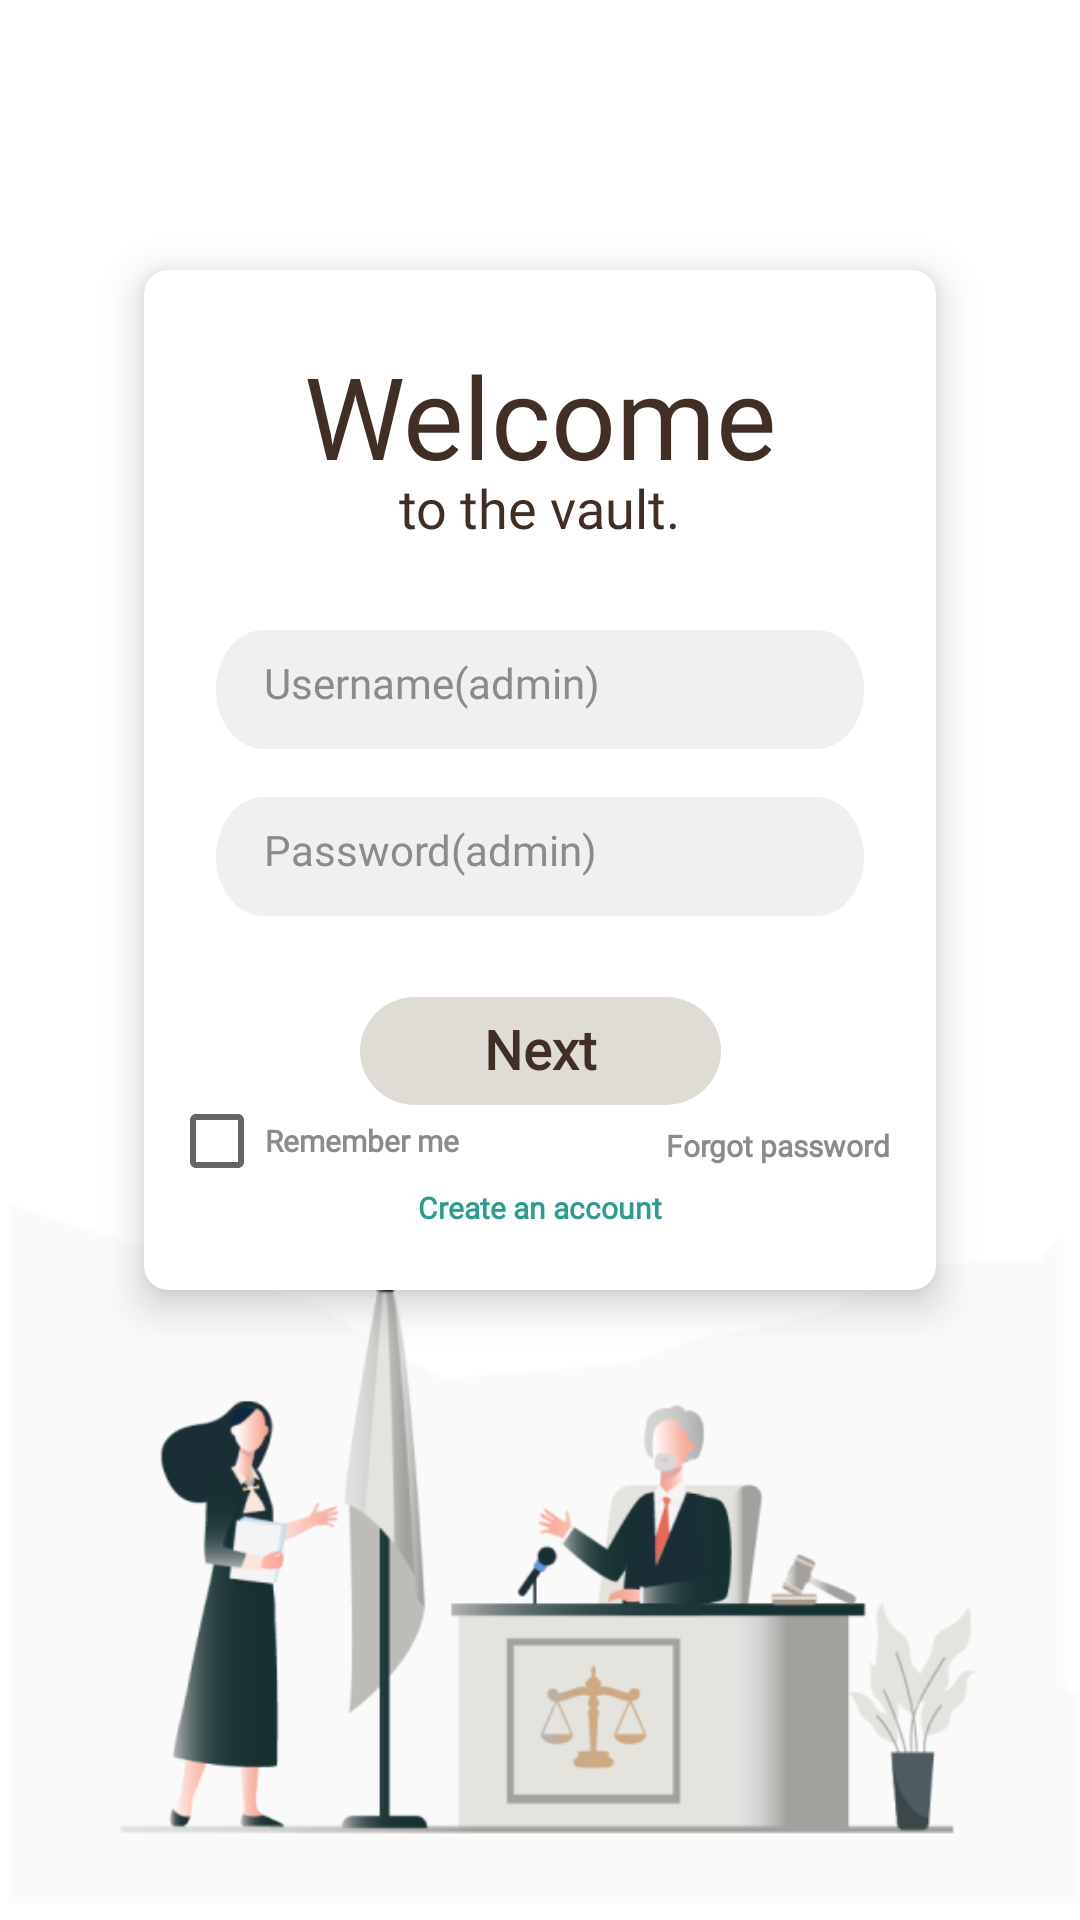

Produce the Android XML layout that renders to this screen, including the resource entries it uses.
<!-- AndroidManifest.xml: application theme Theme.LegalVault -->
<!-- res/layout/fragment_user_login.xml -->
<?xml version="1.0" encoding="utf-8"?>
<androidx.constraintlayout.widget.ConstraintLayout xmlns:android="http://schemas.android.com/apk/res/android"
    xmlns:app="http://schemas.android.com/apk/res-auto"
    xmlns:tools="http://schemas.android.com/tools"
    android:layout_width="match_parent"
    android:layout_height="match_parent"
    tools:context=".login.UserLogin">

    <androidx.cardview.widget.CardView
        android:id="@+id/user_login_card_view"
        android:layout_width="match_parent"
        android:layout_height="340dp"
        android:layout_marginStart="48dp"
        android:layout_marginEnd="48dp"
        android:layout_row="0"
        android:layout_rowWeight="1"
        android:layout_column="0"
        android:layout_columnWeight="1"
        app:cardCornerRadius="8dp"
        app:cardElevation="8dp"
        app:layout_constraintBottom_toBottomOf="parent"
        app:layout_constraintEnd_toEndOf="parent"
        app:layout_constraintStart_toStartOf="parent"
        app:layout_constraintTop_toTopOf="parent"
        app:layout_constraintVertical_bias="0.30">

        <androidx.constraintlayout.widget.ConstraintLayout
            android:layout_width="match_parent"
            android:layout_height="match_parent">

            <TextView
                android:id="@+id/welcome"
                android:layout_width="wrap_content"
                android:layout_height="wrap_content"
                android:fontFamily="@font/poppins"
                android:gravity="top"
                android:text="@string/welcome"
                android:textColor="@color/dark_brown"
                android:textSize="38sp"
                app:layout_constraintBottom_toBottomOf="parent"
                app:layout_constraintEnd_toEndOf="parent"
                app:layout_constraintStart_toStartOf="parent"
                app:layout_constraintTop_toTopOf="parent"
                app:layout_constraintVertical_bias="0.08" />

            <TextView
                android:id="@+id/to_the_vaul"
                android:layout_width="wrap_content"
                android:layout_height="wrap_content"
                android:fontFamily="@font/poppins_medium"
                android:gravity="top"
                android:text="@string/to_the_vaul"
                android:textColor="@color/dark_brown"
                android:textSize="18sp"
                app:layout_constraintBottom_toBottomOf="parent"
                app:layout_constraintEnd_toEndOf="parent"
                app:layout_constraintStart_toStartOf="parent"
                app:layout_constraintTop_toTopOf="@+id/welcome"
                app:layout_constraintVertical_bias="0.15" />

            <EditText
                android:id="@+id/username"
                android:layout_width="match_parent"
                android:layout_height="wrap_content"
                android:layout_marginStart="24dp"
                android:layout_marginEnd="24dp"
                android:background="@drawable/user_login_text_box"
                android:fontFamily="@font/poppins"
                android:gravity="top"
                android:hint="Username(admin)"
                android:lines="1"
                android:paddingLeft="16dp"
                android:paddingTop="8dp"
                android:textColor="@color/light_brown"
                android:textColorHint="@color/light_brown"
                android:textSize="14sp"
                app:layout_constraintBottom_toBottomOf="parent"
                app:layout_constraintEnd_toEndOf="parent"
                app:layout_constraintStart_toStartOf="parent"
                app:layout_constraintTop_toTopOf="@+id/welcome"
                app:layout_constraintVertical_bias="0.35" />

            <EditText
                android:id="@+id/password"
                android:layout_width="match_parent"
                android:layout_height="wrap_content"
                android:layout_marginStart="24dp"
                android:layout_marginEnd="24dp"
                android:background="@drawable/user_login_text_box"
                android:fontFamily="@font/poppins"
                android:gravity="top"
                android:hint="Password(admin)"
                android:lines="1"
                android:paddingLeft="16dp"
                android:paddingTop="8dp"
                android:textColor="@color/light_brown"
                android:textColorHint="@color/light_brown"
                android:textSize="14sp"
                app:errorEnabled="true"
                app:layout_constraintBottom_toBottomOf="parent"
                app:layout_constraintEnd_toEndOf="parent"
                app:layout_constraintHorizontal_bias="0.492"
                app:layout_constraintStart_toStartOf="parent"
                app:layout_constraintTop_toTopOf="@+id/welcome"
                app:layout_constraintVertical_bias="0.55" />

            <TextView
                android:id="@+id/next4"
                android:layout_width="wrap_content"
                android:layout_height="36dp"
                android:background="@drawable/user_login_next_box"
                android:clickable="true"
                android:fontFamily="@font/poppins"
                android:paddingTop="5dp"
                android:text="@string/next"
                android:textAlignment="center"
                android:textColor="@color/dark_brown"
                android:textSize="18sp"
                android:textStyle="bold"
                app:layout_constraintBottom_toBottomOf="parent"
                app:layout_constraintEnd_toEndOf="parent"
                app:layout_constraintStart_toStartOf="parent"
                app:layout_constraintTop_toTopOf="@+id/welcome"
                app:layout_constraintVertical_bias="0.78" />

            <TextView
                android:id="@+id/incorrect_pass"
                android:layout_width="wrap_content"
                android:layout_height="wrap_content"
                android:text="Incorrect Password. Try again"
                android:textColor="@color/red"
                android:textSize="10dp"
                android:visibility="invisible"
                app:layout_constraintBottom_toBottomOf="parent"
                app:layout_constraintEnd_toEndOf="parent"
                app:layout_constraintHorizontal_bias="0.20"
                app:layout_constraintStart_toStartOf="parent"
                app:layout_constraintTop_toTopOf="@+id/welcome"
                app:layout_constraintVertical_bias="0.64" />

            <TextView
                android:id="@+id/incorrect_username"
                android:layout_width="wrap_content"
                android:layout_height="wrap_content"
                android:text="Incorrect Username"
                android:textColor="@color/red"
                android:textSize="10dp"
                android:visibility="invisible"
                app:layout_constraintBottom_toBottomOf="parent"
                app:layout_constraintEnd_toEndOf="parent"
                app:layout_constraintHorizontal_bias="0.20"
                app:layout_constraintStart_toStartOf="parent"
                app:layout_constraintTop_toTopOf="@+id/welcome"
                app:layout_constraintVertical_bias="0.45" />

            <TextView
                android:id="@+id/forgot_pass"
                android:layout_width="wrap_content"
                android:layout_height="wrap_content"
                android:text="@string/forgot_password"
                android:textColor="@color/light_brown"
                android:textStyle="bold"
                android:textSize="10sp"
                android:fontFamily="@font/poppins"
                app:layout_constraintBottom_toBottomOf="parent"
                app:layout_constraintEnd_toEndOf="parent"
                app:layout_constraintHorizontal_bias="0.92"
                app:layout_constraintStart_toStartOf="parent"
                app:layout_constraintTop_toTopOf="@+id/username"
                app:layout_constraintVertical_bias="0.80"
                />

            <CheckBox
                android:id="@+id/remember_me"
                android:layout_width="wrap_content"
                android:layout_height="wrap_content"
                android:layout_alignParentTop="true"
                android:layout_alignParentBottom="true"
                android:text="@string/remember_me"
                android:textColor="@color/light_brown"
                android:textSize="10sp"
                android:textStyle="bold"
                android:fontFamily="@font/poppins"
                app:layout_constraintBottom_toBottomOf="parent"
                app:layout_constraintEnd_toEndOf="parent"
                app:layout_constraintHorizontal_bias="0.05"
                app:layout_constraintStart_toStartOf="parent"
                app:layout_constraintTop_toTopOf="@+id/username"
                app:layout_constraintVertical_bias="0.85" />

            <TextView
                android:id="@+id/create_an_account"
                android:layout_width="wrap_content"
                android:layout_height="wrap_content"
                android:layout_alignParentLeft="true"
                android:layout_alignParentTop="true"
                android:fontFamily="@font/poppins"
                android:gravity="top"
                android:text="@string/create_an_account"
                android:textColor="@color/ocean_blue"
                android:textSize="10sp"
                android:textStyle="bold"
                app:layout_constraintBottom_toBottomOf="parent"
                app:layout_constraintEnd_toEndOf="parent"
                app:layout_constraintStart_toStartOf="parent"
                app:layout_constraintTop_toTopOf="@+id/username"
                app:layout_constraintVertical_bias="0.90" />

        </androidx.constraintlayout.widget.ConstraintLayout>

    </androidx.cardview.widget.CardView>

    <androidx.constraintlayout.widget.Guideline
        android:id="@+id/guideline5"
        android:layout_width="wrap_content"
        android:layout_height="wrap_content"
        android:orientation="horizontal"
        app:layout_constraintGuide_percent="0.61" />

    <ImageView
        android:id="@+id/image1"
        android:layout_width="match_parent"
        android:layout_height="250dp"
        android:src="@drawable/user_login_image"
        app:layout_constraintBottom_toBottomOf="parent"
        app:layout_constraintEnd_toEndOf="parent"
        app:layout_constraintStart_toStartOf="parent"
        app:layout_constraintTop_toTopOf="parent"
        app:layout_constraintVertical_bias="1.0" />

</androidx.constraintlayout.widget.ConstraintLayout>
<!-- resources referenced by this layout -->
<resources>
  <color name="dark_brown">#412F25</color>
  <color name="light_brown">#8B8B8B</color>
  <color name="ocean_blue">#2A9D8F</color>
  <color name="red">#FF0000</color>
  <!-- drawable user_login_image: png bitmap (drawable, 40983 bytes) -->
  <!-- drawable user_login_next_box (drawable) -->
  <vector
      xmlns:android="http://schemas.android.com/apk/res/android"
      xmlns:aapt="http://schemas.android.com/aapt"
      android:width="120.36dp"
      android:height="26.86dp"
      android:viewportWidth="120.36"
      android:viewportHeight="36.86"
      >
  
      <group>
  
          <clip-path
              android:pathData="M18.4303 0H101.931C112.11 0 120.361 8.25154 120.361 18.4303C120.361 28.6091 112.11 36.8606 101.931 36.8606H18.4303C8.25154 36.8606 0 28.6091 0 18.4303C0 8.25154 8.25154 0 18.4303 0Z"
              />
  
          <path
              android:pathData="M0 0V36.8606H120.361V0"
              android:fillColor="#DFDCD5"
              />
  
      </group>
  
  </vector>
  <!-- drawable user_login_text_box (drawable) -->
  <vector xmlns:android="http://schemas.android.com/apk/res/android"
      android:width="250dp"
      android:height="39.77dp"
      android:viewportWidth="272.92"
      android:viewportHeight="39.77">
      <group>
          <clip-path
              android:pathData="M19.8844 0H253.039C264.02 0 272.923 8.90254 272.923 19.8844C272.923 30.8662 264.02 39.7688 253.039 39.7688H19.8844C8.90254 39.7688 0 30.8662 0 19.8844C0 8.90254 8.90254 0 19.8844 0Z"
              />
          <path
              android:pathData="M0 0V39.7688H272.923V0"
              android:fillColor="#F0F0F0"
              />
      </group>
  </vector>
  <string name="create_an_account">Create an account</string>
  <string name="forgot_password">Forgot password</string>
  <string name="next">Next</string>
  <string name="remember_me">Remember me</string>
  <string name="to_the_vaul">to the vault.</string>
  <string name="welcome">Welcome</string>
  <style name="Theme.LegalVault" parent="Theme.MaterialComponents.DayNight.DarkActionBar">
          
          <item name="colorPrimary">@color/legalVault</item>
          <item name="colorPrimaryVariant">@color/actionBar_color</item>
          <item name="colorOnPrimary">@color/white</item>
          
          
          
          
          <item name="colorSecondary">@color/medium_brown</item>
          <item name="colorSecondaryVariant">@color/teal_700</item>
          <item name="colorOnSecondary">@color/black</item>
          
          
          <item name="windowActionBar">false</item>
          <item name="windowNoTitle">true</item>
          <item name="android:statusBarColor">@color/actionBar_color</item>
          <item name="android:windowLightStatusBar">true</item>
      </style>
  <color name="legalVault">#FF412F25</color>
  <color name="actionBar_color">#FFDFDCD5</color>
  <color name="white">#FFFFFFFF</color>
  <color name="medium_brown">#94795C</color>
  <color name="teal_700">#FF018786</color>
  <color name="black">#FF000000</color>
</resources>
